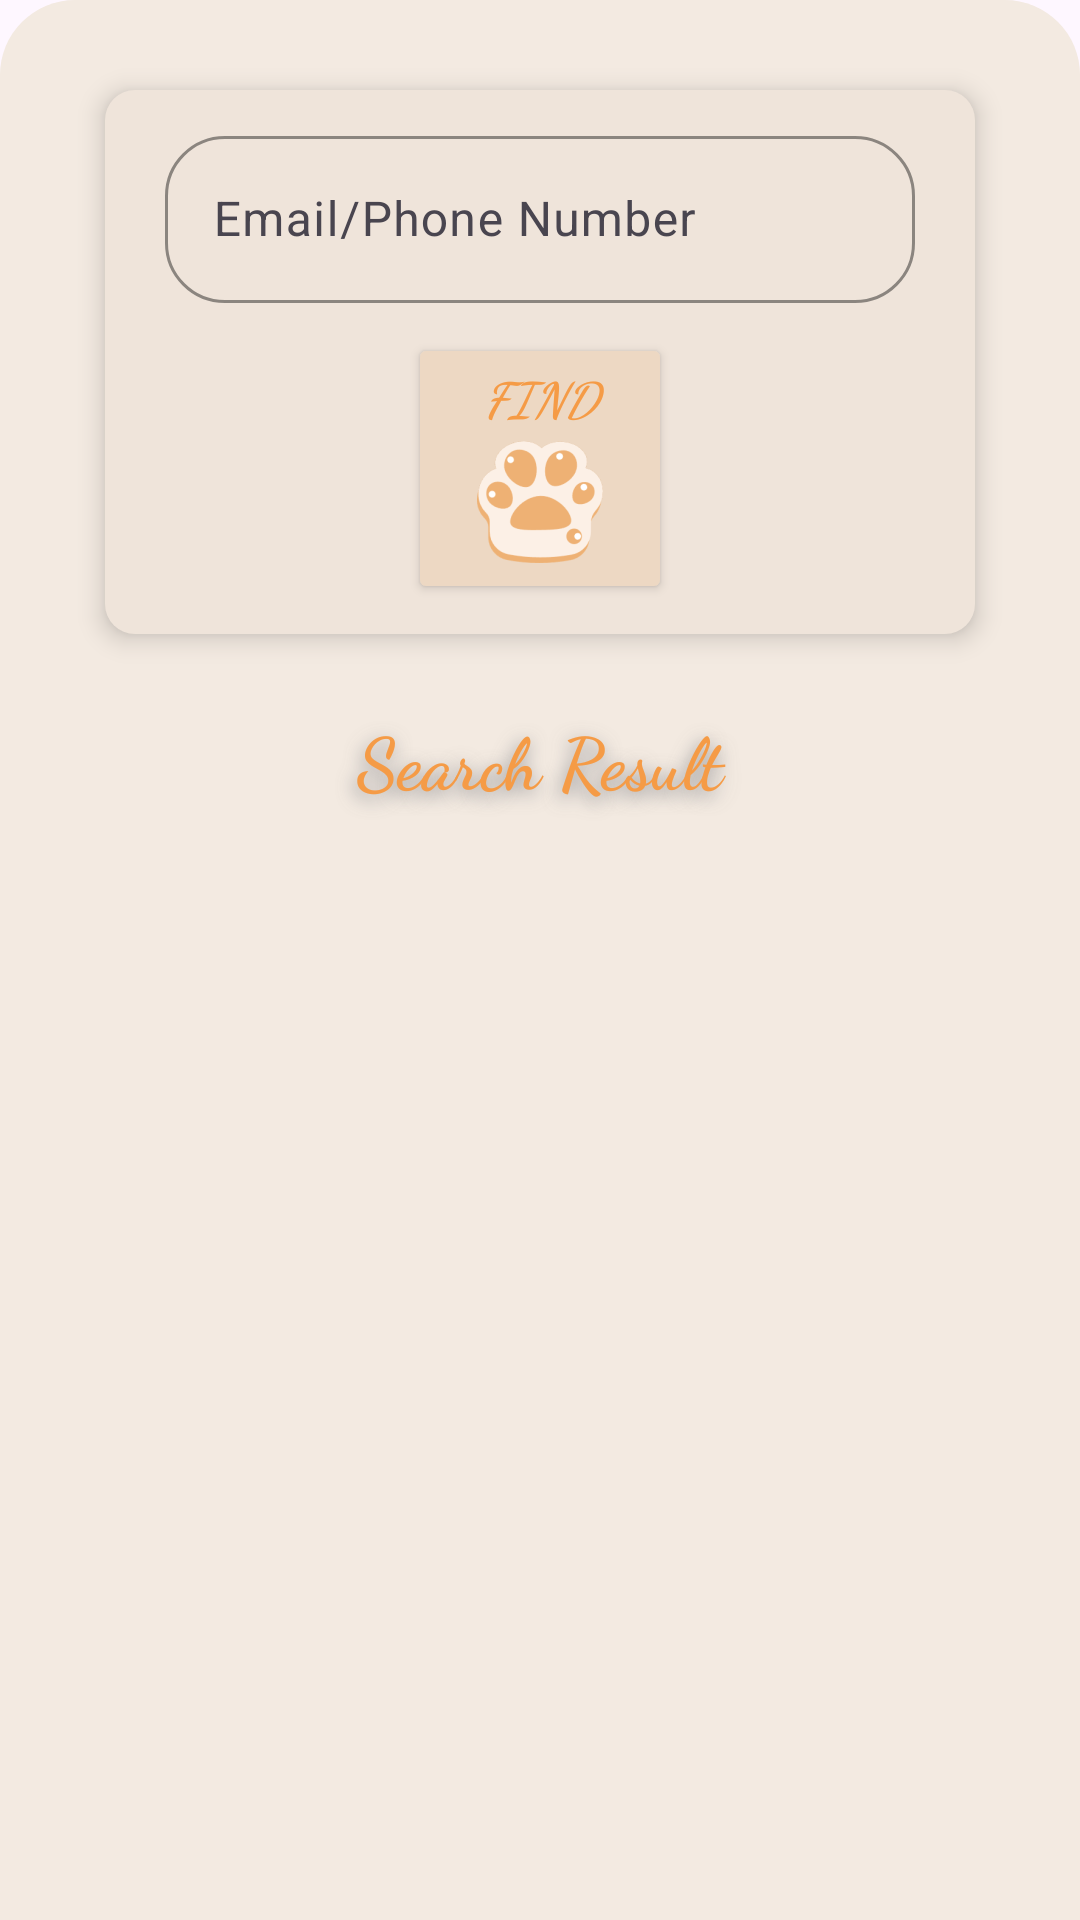

Here is an Android app screen rendered from its layout file. Give the layout XML and the strings, colors and styles it references.
<!-- AndroidManifest.xml: application theme Theme.PetCupid -->
<!-- res/layout/fragment_search_contact.xml -->
<?xml version="1.0" encoding="utf-8"?>
<LinearLayout xmlns:android="http://schemas.android.com/apk/res/android"
    xmlns:app="http://schemas.android.com/apk/res-auto"
    xmlns:tools="http://schemas.android.com/tools"
    android:layout_width="match_parent"
    android:layout_height="match_parent"
    android:background="@drawable/shape_10dp_corners"
    android:orientation="vertical"
    android:paddingStart="15dp"
    android:paddingTop="10dp"
    android:paddingEnd="15dp"
    tools:context=".SearchContactFragment">

    <LinearLayout
        android:layout_width="match_parent"
        android:layout_height="wrap_content"
        android:layout_margin="20dp"
        android:background="@drawable/shape_10dp_all_corners"
        android:elevation="5dp"
        android:orientation="vertical"
        android:outlineAmbientShadowColor="#B309101D"
        android:outlineSpotShadowColor="@color/black">

        <com.google.android.material.textfield.TextInputLayout
            android:id="@+id/searchTextInputLayout"
            android:layout_width="match_parent"
            android:layout_height="wrap_content"
            android:paddingStart="20dp"
            android:paddingTop="10dp"
            android:paddingEnd="20dp"
            android:paddingBottom="10dp"
            app:boxCornerRadiusBottomEnd="20dp"
            app:boxCornerRadiusBottomStart="20dp"
            app:boxCornerRadiusTopEnd="20dp"
            app:boxCornerRadiusTopStart="20dp"
            app:boxStrokeColor="@color/orange"
            app:hintTextColor="@color/orange">

            <com.google.android.material.textfield.TextInputEditText
                android:id="@+id/searchTextInputEditText"
                android:layout_width="match_parent"
                android:layout_height="wrap_content"
                android:hint="Email/Phone Number" />
        </com.google.android.material.textfield.TextInputLayout>

        <Button
            android:id="@+id/searchBtn"
            android:layout_width="wrap_content"
            android:layout_height="wrap_content"
            android:layout_gravity="center|center_horizontal|center_vertical"
            android:layout_marginBottom="10dp"
            android:backgroundTint="@color/chat_bg"
            android:drawableBottom="@mipmap/cat_footprint"
            android:fontFamily="cursive"
            android:text="FIND"
            android:textAlignment="center"
            android:textColor="@color/orange"
            android:textSize="16sp"
            android:textStyle="bold|italic" />
    </LinearLayout>

    <TextView
        android:id="@+id/searchResultTextView"
        android:layout_width="match_parent"
        android:layout_height="wrap_content"
        android:fontFamily="cursive"
        android:padding="5dp"
        android:shadowColor="#B3656A73"
        android:shadowDx="-2"
        android:shadowDy="5"
        android:shadowRadius="15"
        android:text="Search Result"
        android:textAlignment="center"
        android:textColor="@color/orange"
        android:textSize="24sp"
        android:textStyle="bold" />

    <ListView
        android:id="@+id/searchResultListView"
        android:layout_width="match_parent"
        android:layout_height="match_parent"
        android:layout_marginStart="20dp"
        android:layout_marginTop="20dp"
        android:layout_marginEnd="20dp"
        android:divider="#00000000"
        android:dividerHeight="10dp" />

</LinearLayout>
<!-- resources referenced by this layout -->
<resources>
  <color name="black">#FF000000</color>
  <color name="chat_bg">#EDD8C3</color>
  <color name="orange">#F59B46</color>
  <!-- drawable shape_10dp_all_corners (drawable) -->
  <?xml version="1.0" encoding="utf-8"?>
  <shape xmlns:android="http://schemas.android.com/apk/res/android"
      android:shape="rectangle">
      <corners
          android:radius="10dp"/>
      <solid android:color="#EFE4DA" />
  </shape>
  <!-- drawable shape_10dp_corners (drawable) -->
  <?xml version="1.0" encoding="utf-8"?>
  <shape xmlns:android="http://schemas.android.com/apk/res/android"
      android:shape="rectangle">
      <corners
          android:topLeftRadius="25dp"
          android:topRightRadius="25dp" />
      <solid android:color="@color/chat_list_bg" />
  </shape>
  <!-- mipmap cat_footprint: png bitmap (mipmap-hdpi, 3783 bytes) -->
  <style name="Theme.PetCupid" parent="Base.Theme.PetCupid" />
  <color name="chat_list_bg">#F3EAE1</color>
  <style name="Base.Theme.PetCupid" parent="Theme.Material3.DayNight.NoActionBar">
          
          
          <item name="android:statusBarColor">@color/orange</item>
      </style>
</resources>
